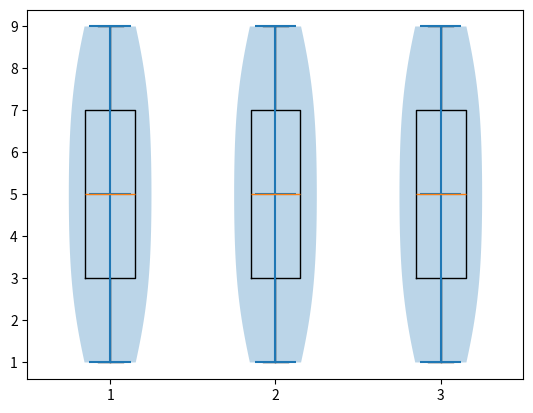

This chart was generated by the following Python code:
import matplotlib.pyplot as plt

a = [1,2,3,4,5,6,7,8,9]
b = [1,2,3,6,5,4,7,8,9]
c = [9,8,7,1,2,3,6,5,4]
data = list([a,b,c])
plt.boxplot(data)
plt.violinplot(data,showmedians = True)
plt.savefig('plt.png')
plt.show()

